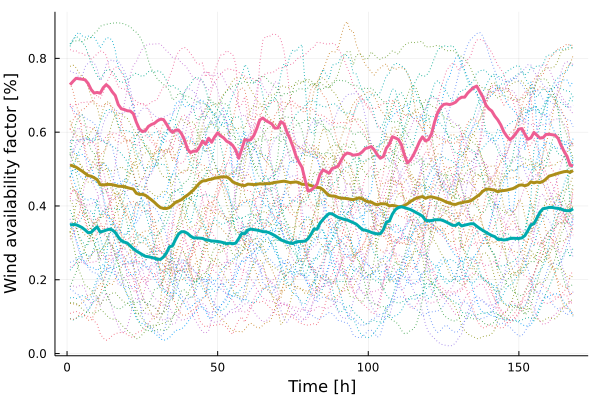

Source data for this figure (header and first rows):
x1, x2, x3
0.511, 0.3482, 0.7286
0.5084, 0.3497, 0.7377
0.5051, 0.3491, 0.7459
0.4997, 0.3457, 0.7446
0.4945, 0.3414, 0.7435
0.4883, 0.3351, 0.7418
0.4823, 0.3275, 0.7319
0.4807, 0.3284, 0.7154
0.4765, 0.3365, 0.7059
0.4713, 0.3434, 0.7077
0.4578, 0.3294, 0.7055
0.4568, 0.3317, 0.7203
0.4581, 0.3345, 0.7287
0.4585, 0.337, 0.7217
0.4575, 0.3352, 0.7092
0.456, 0.3282, 0.6993
0.4535, 0.316, 0.6747
0.4532, 0.306, 0.6634
0.4524, 0.3022, 0.6613
0.4498, 0.2994, 0.6579
0.4476, 0.2918, 0.6572
0.4459, 0.2843, 0.65
0.4344, 0.2779, 0.627
0.4313, 0.2731, 0.6088
0.4318, 0.2682, 0.6015
0.429, 0.2636, 0.6039
0.4229, 0.2624, 0.6156
0.4167, 0.2606, 0.6207
0.4099, 0.2583, 0.624
0.402, 0.2559, 0.6307
0.3956, 0.2552, 0.635
0.3934, 0.2617, 0.6343
0.3931, 0.2726, 0.6221
0.3956, 0.2893, 0.6073
0.402, 0.292, 0.5994
0.4099, 0.3088, 0.6054
0.4132, 0.3237, 0.6058
0.4171, 0.3304, 0.5957
0.4243, 0.3299, 0.5786
0.4295, 0.3256, 0.5543
0.4363, 0.3184, 0.5446
0.4437, 0.3134, 0.549
0.4531, 0.3134, 0.5483
0.4621, 0.3128, 0.5603
0.4678, 0.3121, 0.5758
0.4685, 0.3082, 0.5673
0.4714, 0.3072, 0.5835
0.4727, 0.3052, 0.5725
0.4754, 0.3047, 0.5871
0.4764, 0.3037, 0.5983
0.4785, 0.3024, 0.59
0.479, 0.3002, 0.5846
0.4786, 0.2976, 0.5753
0.4739, 0.2992, 0.5711
0.4653, 0.2975, 0.564
0.4616, 0.2993, 0.5515
0.4584, 0.3115, 0.5293
0.4561, 0.3255, 0.5538
0.4551, 0.3248, 0.58
0.4592, 0.3346, 0.5777
... 108 more rows
